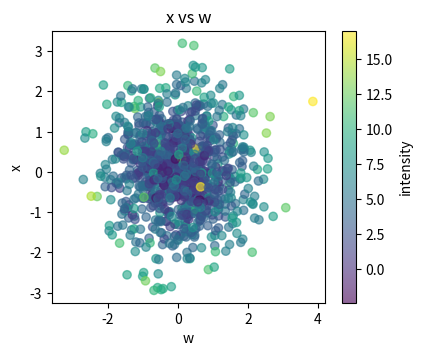

Python code for this plot: (Note: this script raises an exception after producing the figure.)
import pandas as pd
import numpy as np
import matplotlib.pyplot as plt
from math import ceil

def calculate_subplot_dimensions(n_coords):
    """
    Calculate the number of rows and columns needed for the upper triangular plots.
    
    Parameters:
    n_coords: int, number of coordinate columns
    
    Returns:
    tuple: (rows, cols) for subplot layout
    """
    n_plots = (n_coords * (n_coords - 1)) // 2  # Number of unique pairs
    if n_plots == 0:  # Handle single dimension case
        return 1, 1
    
    # Calculate minimum number of rows needed
    rows = n_coords - 1
    # Calculate minimum number of columns needed
    cols = n_coords - 1
    
    return rows, cols

def plot_upper_triangle_dimensions(df, n_quantiles=10):
    """
    Create scatter plots for unique pairs of dimensions with intensity coloring.
    
    Parameters:
    df: DataFrame where last column is intensity and others are coordinates
    n_quantiles: Number of quantiles for minima calculation
    """
    intensity_col = df.columns[-1]
    coord_cols = df.columns[:-1]
    n_coords = len(coord_cols)
    
    if n_coords < 2:
        raise ValueError("Need at least two coordinate columns for paired plotting")
    
    # Calculate subplot layout
    rows, cols = calculate_subplot_dimensions(n_coords)
    fig = plt.figure(figsize=(5*cols, 4*rows))
    
    # Counter for subplot positioning
    plot_idx = 1
    
    # Create plots for unique pairs
    for i in range(n_coords-1):  # Row index
        for j in range(i+1, n_coords):  # Column index
            x_col = coord_cols[i]
            y_col = coord_cols[j]
            
            # Calculate position in subplot grid
            ax = plt.subplot(rows, cols, plot_idx)
            
            # Create scatter plot
            scatter = ax.scatter(df[x_col], df[y_col], 
                               c=df[intensity_col], 
                               cmap='viridis', 
                               alpha=0.6)
            
            # Add labels and title
            ax.set_xlabel(x_col)
            ax.set_ylabel(y_col)
            ax.set_title(f'{y_col} vs {x_col}')
            
            # Add colorbar
            plt.colorbar(scatter, ax=ax, label=intensity_col)
            
            # Calculate and plot quantile minima
            minima = calculate_2d_quantile_minima(
                df, x_col, y_col, intensity_col, n_quantiles)
            
            if not minima.empty:
                ax.scatter(minima[x_col], minima[y_col], 
                          color='red', s=100, alpha=0.8,
                          label='Quantile Minima')
                
            ax.legend()
            
            plot_idx += 1
    
    plt.tight_layout()
    return fig

def calculate_2d_quantile_minima(df, x_col, y_col, intensity_col, n_quantiles):
    """
    Calculate minima for 2D quantile regions.
    
    Parameters:
    df: DataFrame containing the data
    x_col: Name of x-axis column
    y_col: Name of y-axis column
    intensity_col: Name of intensity column
    n_quantiles: Number of quantiles to use
    
    Returns:
    DataFrame containing minima points
    """
    # Calculate quantile boundaries for both dimensions
    x_quantiles = np.linspace(0, 1, n_quantiles+1)
    y_quantiles = np.linspace(0, 1, n_quantiles+1)
    
    x_bounds = df[x_col].quantile(x_quantiles)
    y_bounds = df[y_col].quantile(y_quantiles)
    
    # Initialize empty DataFrame for minima
    minima_list = []
    
    # Find minima in each 2D quantile region
    for i in range(len(x_bounds)-1):
        for j in range(len(y_bounds)-1):
            # Create mask for current region
            mask = (
                (df[x_col] >= x_bounds[i]) & 
                (df[x_col] < x_bounds[i+1]) &
                (df[y_col] >= y_bounds[j]) & 
                (df[y_col] < y_bounds[j+1])
            )
            
            if mask.any():
                # Find point with minimum intensity in this region
                region_data = df[mask]
                min_idx = region_data[intensity_col].idxmin()
                min_point = region_data.loc[min_idx, [x_col, y_col, intensity_col]]
                minima_list.append(min_point)
    
    # Create DataFrame from minima list
    if minima_list:
        minima_df = pd.DataFrame(minima_list)
        
        # Add global minimum if not already included
        global_min_idx = df[intensity_col].idxmin()
        global_min = df.loc[global_min_idx, [x_col, y_col, intensity_col]]
        
        # Check if global minimum is already in minima_df
        global_min_mask = (
            (minima_df[x_col] == global_min[x_col]) & 
            (minima_df[y_col] == global_min[y_col]) &
            (minima_df[intensity_col] == global_min[intensity_col])
        )
        
        if not global_min_mask.any():
            minima_df = pd.concat([minima_df, 
                                 pd.DataFrame([global_min])], 
                                ignore_index=True)
        
        return minima_df
    
    return pd.DataFrame(columns=[x_col, y_col, intensity_col])

# Example usage:
if __name__ == "__main__":
    # Create sample data with multiple dimensions
    np.random.seed(42)
    n_points = 1000
    
    # Create sample data with 4 dimensions plus intensity
    data = {
        'w': np.random.normal(0, 1, n_points),
        'x': np.random.normal(0, 1, n_points),
        'y': np.random.normal(0, 1, n_points),
        'z': np.random.normal(0, 1, n_points),
        'intensity': np.random.normal(0, 1, n_points)
    }
    
    df = pd.DataFrame(data)
    
    # Add some structure to the intensity
    df['intensity'] += (df['w']**2 + df['x']**2 + 
                       df['y']**2 + df['z']**2)
    
    # Create plots
    fig = plot_upper_triangle_dimensions(df, n_quantiles=5)
    plt.show()